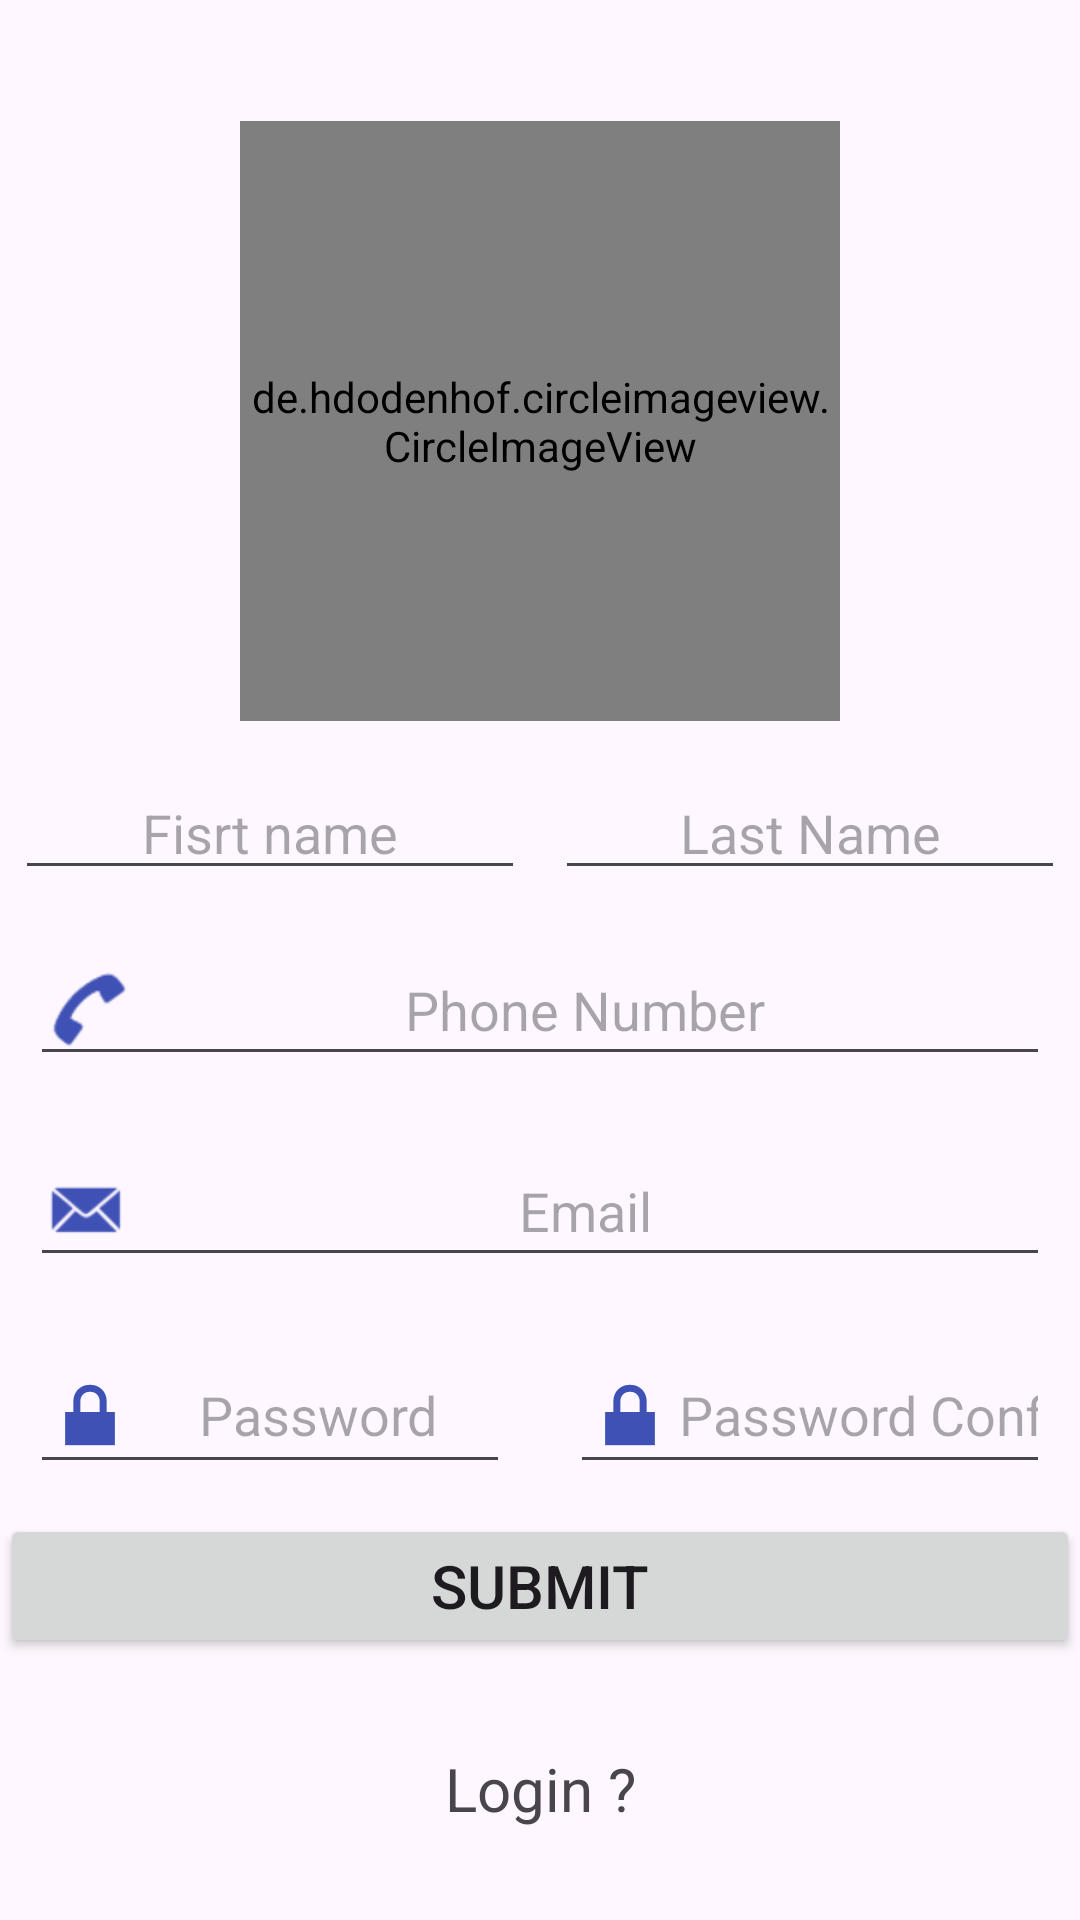

Android layout source for this screen:
<!-- AndroidManifest.xml: application theme Theme.QuizApp -->
<!-- res/layout/activity_register.xml -->
<?xml version="1.0" encoding="utf-8"?>
<LinearLayout xmlns:android="http://schemas.android.com/apk/res/android"
    xmlns:app="http://schemas.android.com/apk/res-auto"
    xmlns:tools="http://schemas.android.com/tools"
    android:layout_width="match_parent"
    android:layout_height="match_parent"
    android:orientation="vertical"
    android:gravity="center"
    tools:context=".Register">
    <de.hdodenhof.circleimageview.CircleImageView
        android:id="@+id/imageView"
        android:layout_width="200dp"
        android:layout_height="200dp"
        android:src="@drawable/app_img"
        android:layout_margin="10dp"
        android:scrollbarAlwaysDrawVerticalTrack="true" />

    <LinearLayout
        android:layout_width="match_parent"
        android:layout_height="wrap_content"
        android:orientation="horizontal">

        <EditText
            android:id="@+id/registerFirstName"
            android:layout_width="0dp"
            android:layout_height="wrap_content"
            android:layout_margin="5dp"
            android:layout_weight="1"
            android:drawableLeft="@drawable/baseline_account_circle_24"
            android:drawableTint="#3F51B5"
            android:ems="10"
            android:hint="Fisrt name"
            android:inputType="text"
            android:textAlignment="center" />
        <EditText
            android:id="@+id/registerLastName"
            android:layout_width="0dp"
            android:layout_weight="1"
            android:layout_height="wrap_content"
            android:layout_margin="5dp"
            android:drawableLeft="@drawable/baseline_account_circle_24"
            android:drawableTint="#3F51B5"
            android:ems="10"
            android:textAlignment="center"
            android:inputType="text"
            android:hint="Last Name"/>

    </LinearLayout>

    <EditText
        android:id="@+id/registerPhoneNum"
        android:layout_width="match_parent"
        android:layout_height="wrap_content"
        android:layout_margin="10dp"
        android:drawableLeft="@android:drawable/sym_action_call"
        android:drawableTint="#3F51B5"
        android:ems="10"
        android:hint="Phone Number"
        android:inputType="phone"
        android:textAlignment="center" />
    <EditText
        android:id="@+id/registerEmail"
        android:layout_width="match_parent"
        android:layout_height="wrap_content"
        android:layout_margin="10dp"
        android:drawableLeft="@android:drawable/sym_action_email"
        android:drawableTint="#3F51B5"
        android:ems="10"
        android:textAlignment="center"
        android:inputType="textEmailAddress"
        android:hint="Email"/>

    <LinearLayout
    android:layout_width="match_parent"
    android:layout_height="wrap_content"
    android:orientation="horizontal">
        <EditText
            android:id="@+id/registerPassword"
            android:layout_width="0dp"
            android:layout_weight="1"
            android:layout_height="wrap_content"
            android:layout_margin="10dp"
            android:drawableLeft="@android:drawable/ic_lock_lock"
            android:drawableTint="#3F51B5"
            android:ems="10"
            android:textAlignment="center"
            android:hint="Password"
            android:inputType="textPassword" />
        <EditText
            android:id="@+id/registerCPassword"
            android:layout_width="0dp"
            android:layout_weight="1"
            android:layout_height="wrap_content"
            android:layout_margin="10dp"
            android:drawableLeft="@android:drawable/ic_lock_lock"
            android:drawableTint="#3F51B5"
            android:ems="10"
            android:textAlignment="center"
            android:hint="Password Confirmation"
            android:inputType="textPassword" />
    </LinearLayout>
    <Button
        android:id="@+id/registerSubmit"
        android:layout_width="match_parent"
        android:layout_height="wrap_content"
        android:text="Submit"
        android:textSize="20sp"/>
    <TextView
        android:layout_marginTop="30dp"
        android:id="@+id/registerLogin"
        android:layout_width="match_parent"
        android:layout_height="wrap_content"
        android:textSize="20sp"
        android:textAlignment="center"
        android:text="Login ?" />
</LinearLayout>
<!-- resources referenced by this layout -->
<resources>
  <!-- drawable app_img: jpg bitmap (drawable, 160719 bytes) -->
  <style name="Theme.QuizApp" parent="Base.Theme.QuizApp" />
  <style name="Base.Theme.QuizApp" parent="Theme.Material3.DayNight.NoActionBar">
      </style>
</resources>
